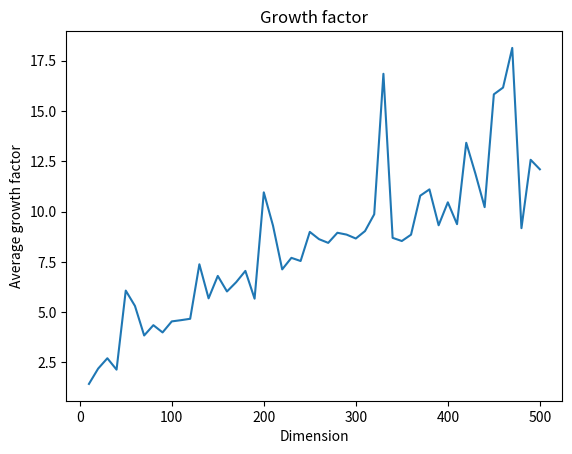

Write the Python code that produced this figure.
import numpy as np
from matplotlib import pyplot as plt
from numpy import mean

def my_LU(A):
    # this function is taken from the 'LU decomp.py' file
    if not A.shape[0] == A.shape[1]:
        raise ValueError("Input matrix must be square")
        
    n = A.shape[0]
    L = np.zeros((n, n), dtype='float64')
    U = np.zeros((n, n), dtype='float64')
    U[:] = A
    np.fill_diagonal(L, 1)
    perm = list(range(n))
    
    for i in range(n - 1):
        pos_max = i + np.argmax(np.abs(U[i:, i]))
        perm[i], perm[pos_max] = perm[pos_max], perm[i]
        U[[i, pos_max], :] = U[[pos_max, i], :]
        L[[i, pos_max], :i] = L[[pos_max, i], :i]
        for j in range(i + 1, n):
            L[j, i] = U[j, i] / U[i, i]
            U[j, i:] -= L[j, i] * U[i, i:]
            
    P = np.eye(n)[perm, :]
    return P, L, U


def growth_factor(A):
    # computes growth factor of matrix A
    rho = np.max(np.abs(U)) / np.max(np.abs(A))
    return rho


m = 20  # Number of matrices to take averages over
nvals = range(10, 501, 10)  # Sizes of different matrices
growth = np.zeros_like(nvals, dtype='float64')  # Reserve space for average growth factors

for i, n in enumerate(nvals):
    growth_factors = np.zeros(m, dtype='float64')  # Reserve space for current dimension
    A = np.random.randn(n, n)  # Gaussian distributed numbers
    # Note: Uses my_LU(A) from "LU decomp.py" file
    P, L, U = my_LU(A)
    for j in range(m):
        growth_factors[j] = growth_factor(A)  # Make a list of growth factors for current dimension
    growth[i] = mean(growth_factors)  # Make a list of average growth factors
    
plt.plot(nvals, growth)
plt.title('Growth factor')
plt.xlabel('Dimension')
plt.ylabel('Average growth factor')
plt.show()
"""As the dimensions increase, we see that the growth factor seems to increase linearly."""
